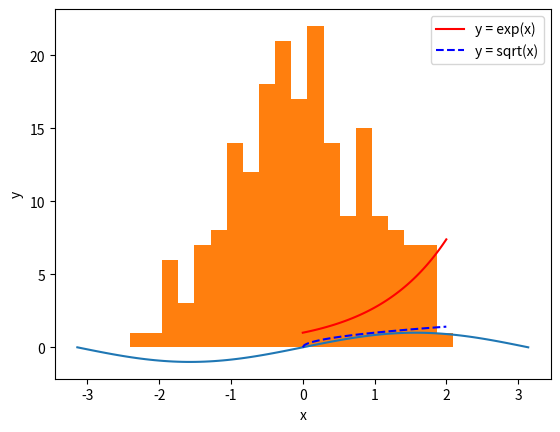

This chart was generated by the following Python code: (Note: this script raises an exception after producing the figure.)
# press Shit+Enter to execute this cell
print('This is a cell containing python code')


#we can also make figures
import matplotlib.pyplot as plt
import numpy as np
% matplotlib inline
x = np.linspace(-np.pi, np.pi, 100)
plt.plot(x, np.sin(x))

# Use `Tab` for completion and `Shift-Tab` for code info

# define a new list
zoo_animals = ["pangolin", "cassowary", "sloth", "tiger"]

if len(zoo_animals) > 3:
    print("The first animal at the zoo is the " + zoo_animals[0])
    print("The second animal at the zoo is the " + zoo_animals[1])
    print("The third animal at the zoo is the " + zoo_animals[2])
    print("The fourth animal at the zoo is the " + zoo_animals[3])

# empty list
suitcase = []
suitcase.append("sunglasses")

# Your code here!
suitcase.append("doll")
suitcase.append("ball")
suitcase.append("comb")

list_length = len(suitcase) # Set this to the length of suitcase

print("There are %d items in the suitcase." % (list_length))
print(suitcase)

# we can also append an other list to a list
# using the "extend" method
numbers = [42,7,12]

suitcase.extend(numbers)

print(suitcase)

suitcase = ["sunglasses", "hat", "passport", "laptop", "suit", "shoes"]

first  = suitcase[0:2]  # The first and second items (index zero and one)
middle = suitcase[2:4]   # Third and fourth items (index two and three)
last   = suitcase[4:6]  # The last two items (index four and five)

print(last)

my_list = [1,9,3,8,5,7]

for number in my_list:
    print(2*number)
      # Your code here

# Assigning a dictionary with three key-value pairs to residents:
residents = {'Puffin' : 104, 'Sloth' : 105, 'Burmese Python' : 106}

print(residents['Puffin']) # Prints Puffin's room number

print(residents['Sloth'])
print(residents['Burmese Python'])

menu = {} # Empty dictionary
menu['Raclette'] = 14.50 # Adding new key-value pair
print(menu['Raclette'])

menu['Cheese Fondue'] = 10.50
menu['Muesli'] = 13.50
menu['Quiche'] = 19.50
menu['Cervela'] = 17.50 # Your code here: Add some dish-price pairs to menu!

print("There are " + str(len(menu)) + " items on the menu.")
print(menu)

del menu['Muesli']
print(menu)

for key, value in menu.items():
    print(key, value)

raclette = menu.get('Raclette')
print(raclette)

#accessing a non-existing key
burger = menu.get('Burger')
print(burger)


#listing keys
menu.keys()

#listing values
menu.values()


# first import the package
import numpy as np

# numpy works with array similarly to MATLAB 
x = np.array([1,2,4,5,6,8,10,4,3,5,6])

# but indexing start at 0!!
print(x[0])

# arrays have useful methods
print(x.size)

print(x.mean())

# we can also use numpy functions

amax = np.max(x)

print(amax)


# import matplotlib
import matplotlib.pyplot as plt
# make matplotlib create figures inline
%matplotlib inline

x = np.linspace(0,2,100)

y1 = np.exp(x)
y2 = np.sqrt(x)

plt.plot(x,y1, 'r-', label='y = exp(x)')
plt.plot(x,y2, 'b--', label='y = sqrt(x)')

plt.xlabel('x')
plt.ylabel('y')
plt.legend()



# press Shift-Tab to see information about a function
norm = np.random.randn(200)

n, bins, patches = plt.hist(norm, normed=True, bins=20)